Run: headless pygame with SDL's dummy video driver; simulated clock (each Clock.tick advances the game by its frame time, no real sleeping); random seed 0; keys injected as events and as key.get_pressed() state; no mouse input.
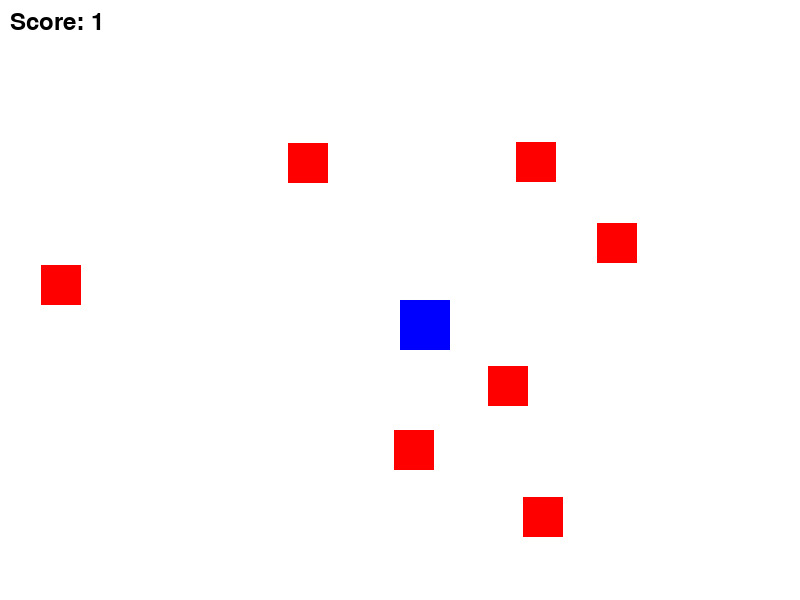
Frame 1 of 4 · flips 1–60 · no input
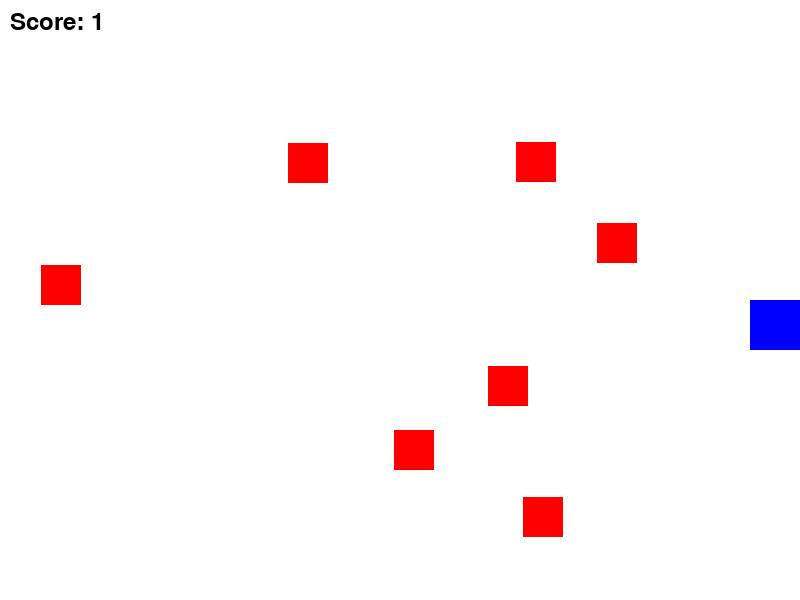
Frame 2 of 4 · flips 61–180 · tapped SPACE, RETURN · held RIGHT (→), D
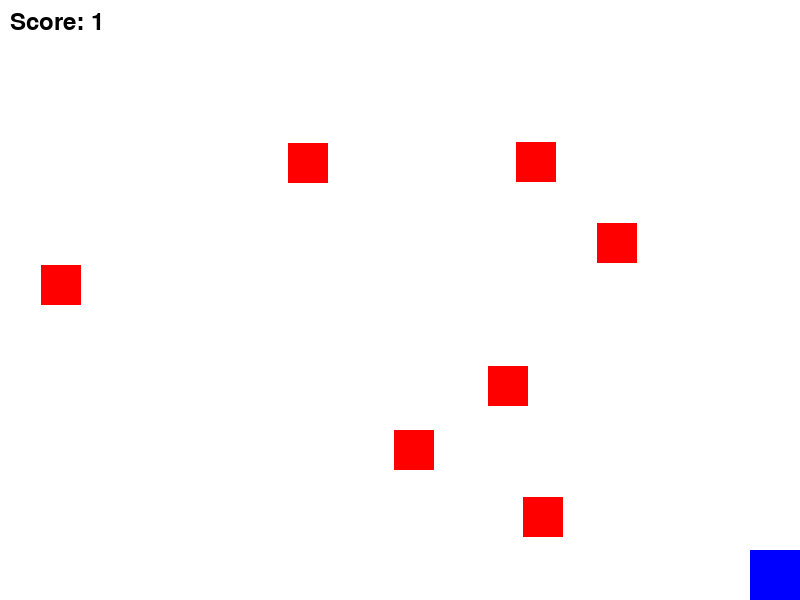
Frame 3 of 4 · flips 181–300 · held DOWN (↓), S
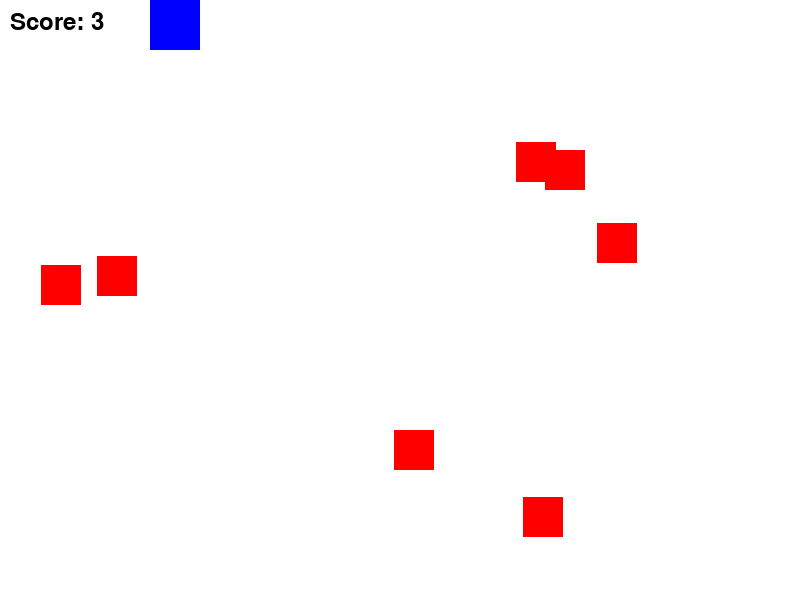
Frame 4 of 4 · flips 301–420 · held LEFT (←), A, UP (↑), W

The pygame program that drew these frames:

import pygame
import random
pygame.init()
WIDTH, HEIGHT = 800, 600
screen = pygame.display.set_mode((WIDTH, HEIGHT))
pygame.display.set_caption("Sprite Collision Game")
WHITE = (255, 255, 255)
BLUE = (0, 0, 255)
RED = (255, 0, 0)
player_size = 50
player = pygame.Rect(WIDTH//2, HEIGHT//2, player_size, player_size)
player_speed = 5
enemy_size = 40
enemies = []
for _ in range(7):
    x = random.randint(0, WIDTH - enemy_size)
    y = random.randint(0, HEIGHT - enemy_size)
    enemies.append(pygame.Rect(x, y, enemy_size, enemy_size))
score = 0
font = pygame.font.SysFont(None, 36)
running = True
clock = pygame.time.Clock()
while running:
    screen.fill(WHITE)
    for event in pygame.event.get():
        if event.type == pygame.QUIT:
            running = False
    keys = pygame.key.get_pressed()
    if keys[pygame.K_LEFT]:
        player.x -= player_speed
    if keys[pygame.K_RIGHT]:
        player.x += player_speed
    if keys[pygame.K_UP]:
        player.y -= player_speed
    if keys[pygame.K_DOWN]:
        player.y += player_speed
    player.clamp_ip(screen.get_rect())
    pygame.draw.rect(screen, BLUE, player)
    for enemy in enemies:
        pygame.draw.rect(screen, RED, enemy)
        if player.colliderect(enemy):
            score += 1
            enemy.x = random.randint(0, WIDTH - enemy_size)
            enemy.y = random.randint(0, HEIGHT - enemy_size)
    score_text = font.render(f"Score: {score}", True, (0, 0, 0))
    screen.blit(score_text, (10, 10))
    pygame.display.flip()
    clock.tick(60)
pygame.quit()
